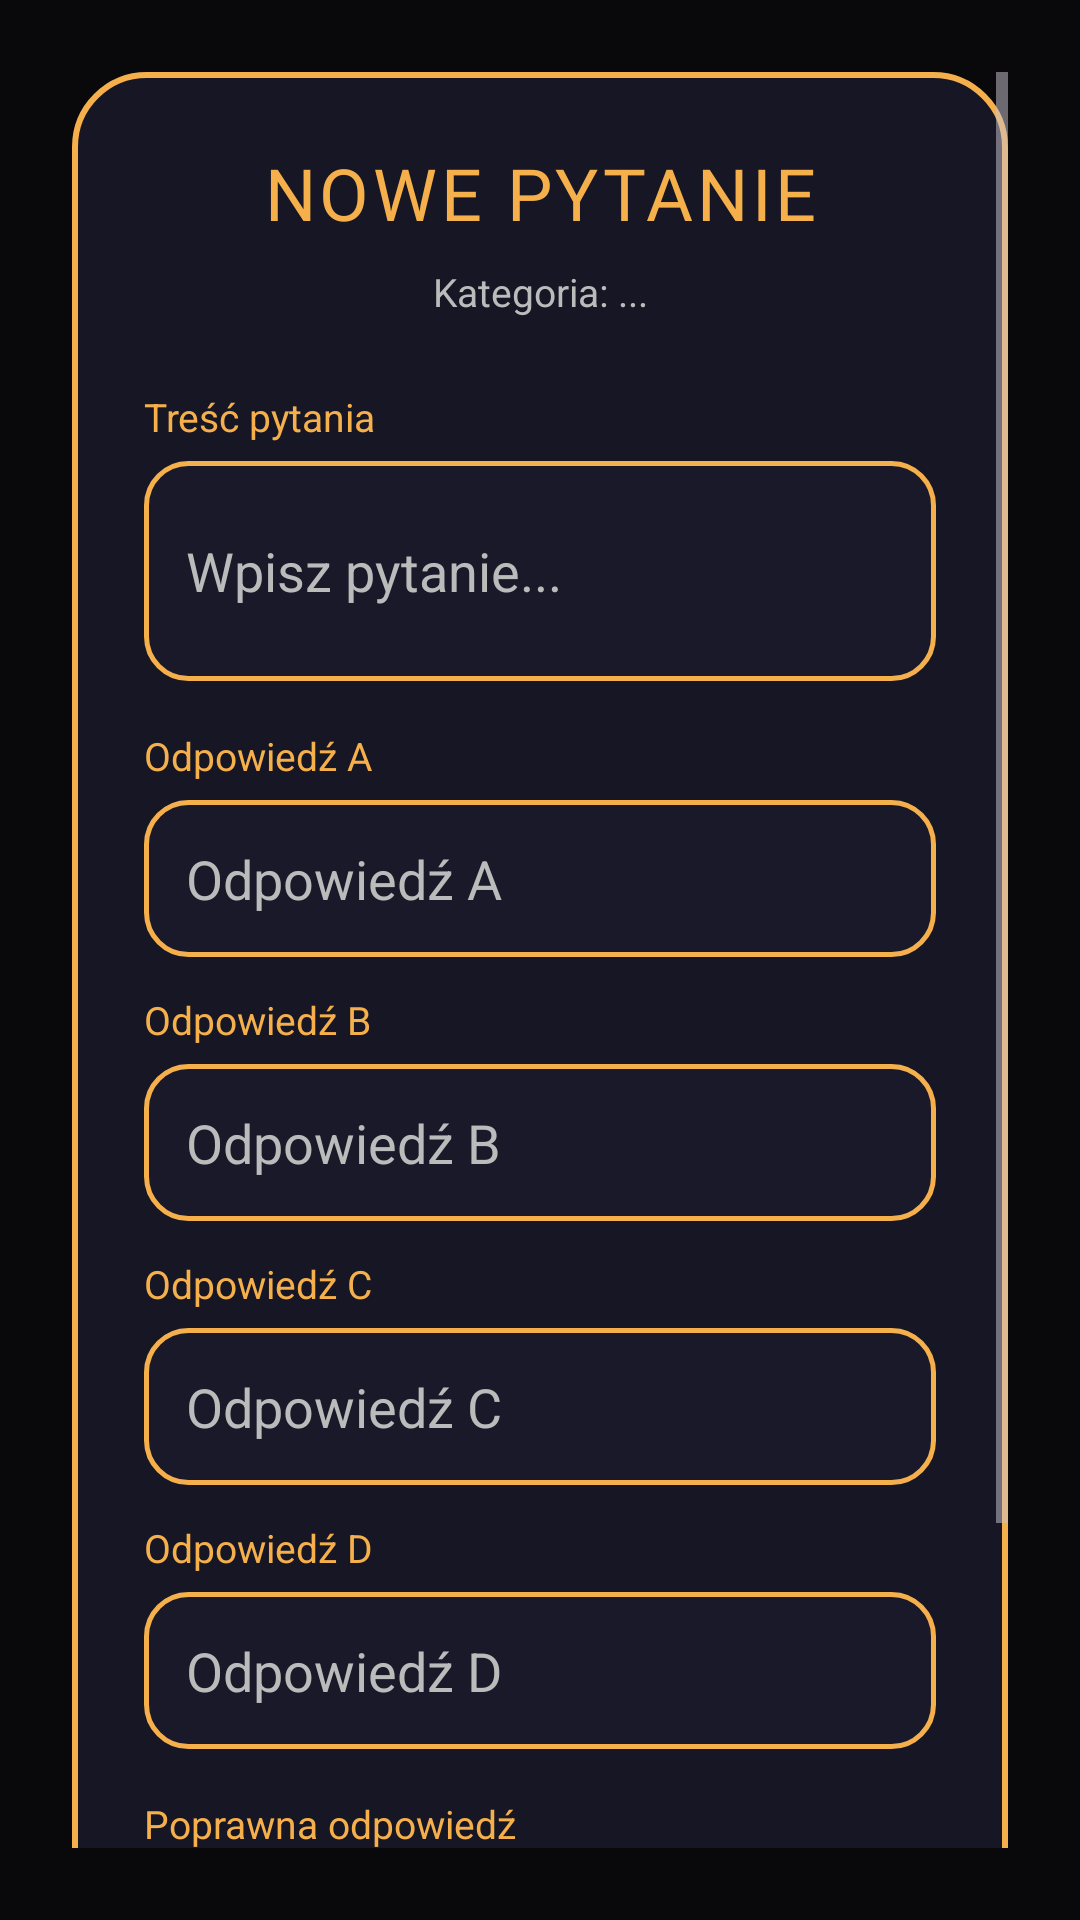

Android layout source for this screen:
<!-- AndroidManifest.xml: application theme Theme.QuizApp -->
<!-- res/layout/activity_add_question.xml -->
<?xml version="1.0" encoding="utf-8"?>
<FrameLayout xmlns:android="http://schemas.android.com/apk/res/android"
    android:layout_width="match_parent"
    android:layout_height="match_parent"
    android:background="@drawable/bg_rap">

    <View
        android:layout_width="match_parent"
        android:layout_height="match_parent"
        android:background="#88000000"/>

    <ScrollView
        android:layout_width="match_parent"
        android:layout_height="match_parent"
        android:padding="24dp">

        <LinearLayout
            android:layout_width="match_parent"
            android:layout_height="wrap_content"
            android:orientation="vertical"
            android:padding="24dp"
            android:background="@drawable/admin_panel_bg">

            <TextView
                android:layout_width="match_parent"
                android:layout_height="wrap_content"
                android:text="NOWE PYTANIE"
                android:fontFamily="@font/space_grotesk_bold"
                android:textColor="#F5B04C"
                android:textSize="24sp"
                android:letterSpacing="0.05"
                android:gravity="center"
                android:layout_marginBottom="8dp"/>

            <TextView
                android:id="@+id/tvCategoryName"
                android:layout_width="match_parent"
                android:layout_height="wrap_content"
                android:text="Kategoria: ..."
                android:textColor="#BBBBBB"
                android:textSize="13sp"
                android:gravity="center"
                android:layout_marginBottom="24dp"/>

            
            <TextView
                android:layout_width="match_parent"
                android:layout_height="wrap_content"
                android:text="Treść pytania"
                android:textColor="#F5B04C"
                android:textSize="13sp"
                android:layout_marginBottom="6dp"/>

            <EditText
                android:id="@+id/etQuestionText"
                android:layout_width="match_parent"
                android:layout_height="wrap_content"
                android:hint="Wpisz pytanie..."
                android:inputType="textMultiLine"
                android:minLines="2"
                android:textColor="#FFFFFF"
                android:textColorHint="#BBBBBB"
                android:background="@drawable/input_style"
                android:padding="14dp"
                android:layout_marginBottom="16dp"/>

            
            <TextView
                android:layout_width="match_parent"
                android:layout_height="wrap_content"
                android:text="Odpowiedź A"
                android:textColor="#F5B04C"
                android:textSize="13sp"
                android:layout_marginBottom="6dp"/>

            <EditText
                android:id="@+id/etAnswerA"
                android:layout_width="match_parent"
                android:layout_height="wrap_content"
                android:hint="Odpowiedź A"
                android:inputType="text"
                android:textColor="#FFFFFF"
                android:textColorHint="#BBBBBB"
                android:background="@drawable/input_style"
                android:padding="14dp"
                android:layout_marginBottom="12dp"/>

            
            <TextView
                android:layout_width="match_parent"
                android:layout_height="wrap_content"
                android:text="Odpowiedź B"
                android:textColor="#F5B04C"
                android:textSize="13sp"
                android:layout_marginBottom="6dp"/>

            <EditText
                android:id="@+id/etAnswerB"
                android:layout_width="match_parent"
                android:layout_height="wrap_content"
                android:hint="Odpowiedź B"
                android:inputType="text"
                android:textColor="#FFFFFF"
                android:textColorHint="#BBBBBB"
                android:background="@drawable/input_style"
                android:padding="14dp"
                android:layout_marginBottom="12dp"/>

            
            <TextView
                android:layout_width="match_parent"
                android:layout_height="wrap_content"
                android:text="Odpowiedź C"
                android:textColor="#F5B04C"
                android:textSize="13sp"
                android:layout_marginBottom="6dp"/>

            <EditText
                android:id="@+id/etAnswerC"
                android:layout_width="match_parent"
                android:layout_height="wrap_content"
                android:hint="Odpowiedź C"
                android:inputType="text"
                android:textColor="#FFFFFF"
                android:textColorHint="#BBBBBB"
                android:background="@drawable/input_style"
                android:padding="14dp"
                android:layout_marginBottom="12dp"/>

            
            <TextView
                android:layout_width="match_parent"
                android:layout_height="wrap_content"
                android:text="Odpowiedź D"
                android:textColor="#F5B04C"
                android:textSize="13sp"
                android:layout_marginBottom="6dp"/>

            <EditText
                android:id="@+id/etAnswerD"
                android:layout_width="match_parent"
                android:layout_height="wrap_content"
                android:hint="Odpowiedź D"
                android:inputType="text"
                android:textColor="#FFFFFF"
                android:textColorHint="#BBBBBB"
                android:background="@drawable/input_style"
                android:padding="14dp"
                android:layout_marginBottom="16dp"/>

            
            <TextView
                android:layout_width="match_parent"
                android:layout_height="wrap_content"
                android:text="Poprawna odpowiedź"
                android:textColor="#F5B04C"
                android:textSize="13sp"
                android:layout_marginBottom="6dp"/>

            <Spinner
                android:id="@+id/spinnerCorrectAnswer"
                android:layout_width="match_parent"
                android:layout_height="wrap_content"
                android:background="@drawable/input_style"
                android:padding="14dp"
                android:layout_marginBottom="24dp"
                android:popupBackground="@drawable/spinner_popup_bg"/>

            
            <androidx.appcompat.widget.AppCompatButton
                android:id="@+id/btnSaveQuestion"
            android:backgroundTint="@null"
                android:layout_width="match_parent"
                android:layout_height="wrap_content"
                android:text="ZAPISZ PYTANIE"
                android:fontFamily="@font/manrope_extrabold"
                android:textColor="#1A1A2B"
                android:textSize="16sp"
                android:letterSpacing="0.1"
                android:background="@drawable/btn_add_bg"
                android:padding="16dp"
                android:layout_marginBottom="12dp"
                android:minHeight="0dp"
                android:stateListAnimator="@null"/>

            <androidx.appcompat.widget.AppCompatButton
                android:id="@+id/btnCancel"
            android:backgroundTint="@null"
                android:layout_width="match_parent"
                android:layout_height="wrap_content"
                android:text="ANULUJ"
                android:textAllCaps="true"
                android:textColor="#BBBBBB"
                android:textSize="14sp"
                android:background="@android:color/transparent"
                android:minHeight="0dp"
                android:stateListAnimator="@null"/>

        </LinearLayout>

    </ScrollView>

</FrameLayout>
<!-- resources referenced by this layout -->
<resources>
  <!-- drawable admin_panel_bg (drawable) -->
  <?xml version="1.0" encoding="utf-8"?>
  <shape xmlns:android="http://schemas.android.com/apk/res/android">
      <solid android:color="#CC1A1A2B"/>
      <corners android:radius="24dp"/>
      <stroke
          android:width="2dp"
          android:color="#F5B04C"/>
  </shape>
  <!-- drawable btn_add_bg (drawable) -->
  <?xml version="1.0" encoding="utf-8"?>
  <shape xmlns:android="http://schemas.android.com/apk/res/android">
      <solid android:color="#F5B04C"/>
      <corners android:radius="16dp"/>
  </shape>
  <!-- drawable input_style (drawable) -->
  <?xml version="1.0" encoding="utf-8"?>
  <shape xmlns:android="http://schemas.android.com/apk/res/android">
      <solid android:color="#F21A1A2B"/>
      <corners android:radius="14dp"/>
      <stroke
          android:width="1.5dp"
          android:color="#F5B04C"/>
  </shape>
  <!-- drawable spinner_popup_bg (drawable) -->
  <?xml version="1.0" encoding="utf-8"?>
  <shape xmlns:android="http://schemas.android.com/apk/res/android">
      <solid android:color="#1E1B2E"/>
      <corners android:radius="14dp"/>
      <stroke
          android:width="1.5dp"
          android:color="#F5B04C"/>
      <padding
          android:top="6dp"
          android:bottom="6dp"/>
  </shape>
  <style name="Theme.QuizApp" parent="Base.Theme.QuizApp">
          
          <item name="dropDownListViewStyle">@style/TuneCheck.DropDownList</item>
          <item name="android:dropDownListViewStyle">@style/TuneCheck.DropDownList</item>
      </style>
  <style name="Base.Theme.QuizApp" parent="Theme.Material3.Dark.NoActionBar" />
  <style name="TuneCheck.DropDownList" parent="Widget.AppCompat.ListView.DropDown">
          <item name="android:listSelector">@android:color/transparent</item>
          <item name="android:divider">@null</item>
      </style>
</resources>
